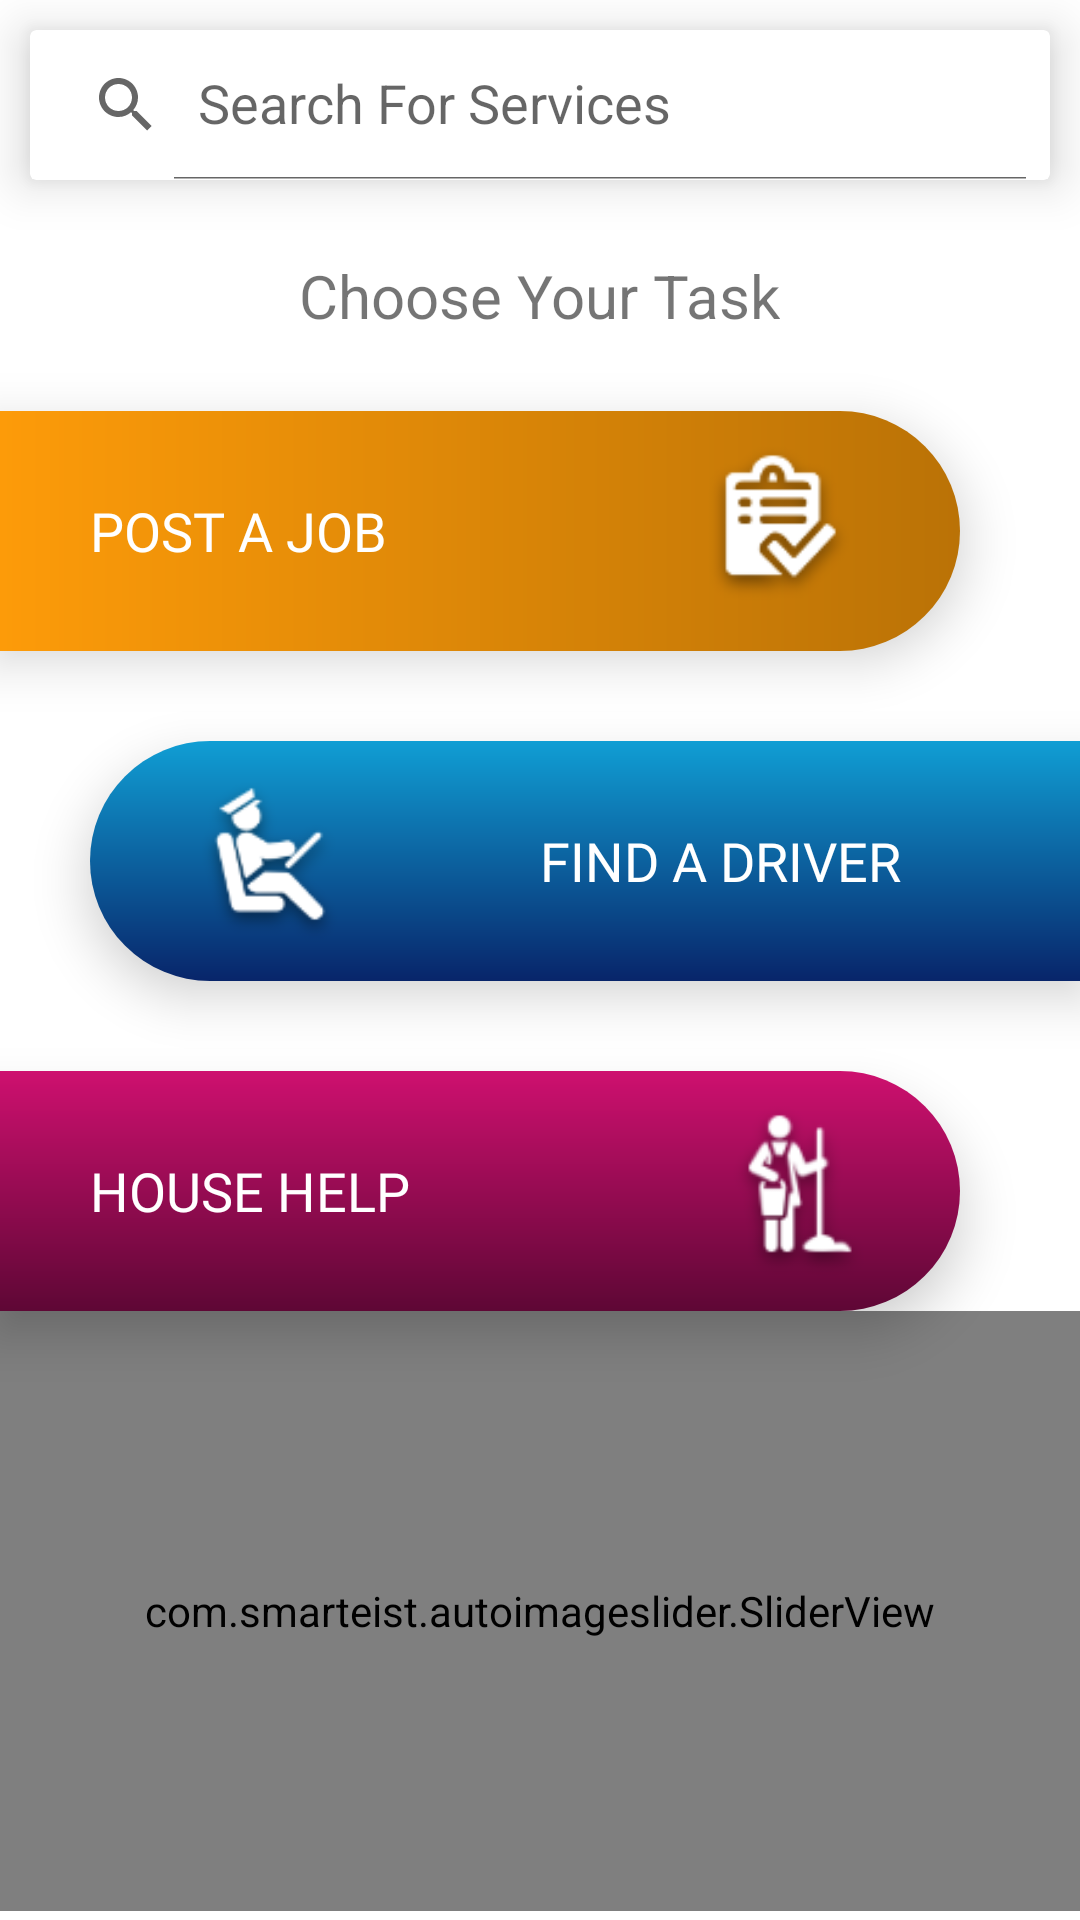

Produce the Android XML layout that renders to this screen, including the resource entries it uses.
<!-- AndroidManifest.xml: application theme Theme.EmployDaily -->
<!-- res/layout/fragment_home.xml -->
<?xml version="1.0" encoding="utf-8"?>
<RelativeLayout xmlns:android="http://schemas.android.com/apk/res/android"
    xmlns:tools="http://schemas.android.com/tools"
    android:layout_width="match_parent"
    android:layout_height="match_parent"
    android:id="@+id/fragment_home"
    xmlns:app="http://schemas.android.com/apk/res-auto"
    tools:context=".views.fragments.HomeFragment">
    <androidx.cardview.widget.CardView
        android:id="@+id/cardView_fragment_home"
        android:layout_width="match_parent"
        android:layout_height="wrap_content"
        android:layout_marginLeft="10dp"
        android:layout_marginRight="10dp"
        app:cardElevation="10dp"
        android:layout_marginTop="10dp">
        <androidx.appcompat.widget.SearchView
            android:layout_width="match_parent"
            android:layout_height="50dp"
            app:iconifiedByDefault="false"
            app:queryHint="Search For Services"/>


    </androidx.cardview.widget.CardView>

       <LinearLayout
           android:layout_below="@id/cardView_fragment_home"
           android:layout_width="match_parent"
           android:layout_height="wrap_content"
           android:layout_marginTop="20dp"
           android:orientation="vertical">
           <TextView
               android:layout_width="wrap_content"
               android:layout_height="wrap_content"
               android:layout_gravity="center"
               android:gravity="center"
               android:textSize="20sp"
               android:padding="5dp"
               android:text="Choose Your Task"/>

           <LinearLayout
               android:layout_width="match_parent"
               android:layout_height="80dp"
               android:orientation="horizontal"
               android:elevation="10dp"
               android:layout_marginTop="20dp"
               android:layout_marginRight="40dp"
               android:background="@drawable/linearlayout_postjob">
                <TextView
                    android:layout_width="wrap_content"
                    android:layout_height="wrap_content"
                    android:text="POST A JOB"
                    android:textColor="@color/white"
                    android:fontFamily="@font/segoe_ui"
                    android:layout_gravity="center"
                    android:layout_marginLeft="30dp"
                    android:textSize="18sp"/>

                    <ImageView
                        android:layout_width="60dp"
                        android:layout_height="wrap_content"
                        android:layout_gravity="center"
                        android:layout_marginLeft="100dp"
                        android:src="@drawable/post_job_img"/>







           </LinearLayout>
           <LinearLayout
               android:layout_width="match_parent"
               android:layout_height="80dp"
               android:orientation="horizontal"
               android:layout_gravity="end"
               android:elevation="10dp"
               android:layout_marginTop="30dp"
               android:layout_marginLeft="30dp"
               android:background="@drawable/linear_layout_driver">


               <ImageView
                   android:layout_width="60dp"
                   android:layout_height="wrap_content"
                   android:layout_gravity="center"
                   android:layout_marginLeft="30dp"
                   android:src="@drawable/driver_img"/>

               <TextView
                   android:layout_width="wrap_content"
                   android:layout_height="wrap_content"
                   android:text="FIND A DRIVER"
                   android:textColor="@color/white"
                   android:fontFamily="@font/segoe_ui"
                   android:layout_gravity="center|end"
                   android:layout_marginLeft="60dp"
                   android:textSize="18sp"/>





           </LinearLayout>
           <LinearLayout
               android:layout_width="match_parent"
               android:layout_height="80dp"
               android:orientation="horizontal"
               android:elevation="10dp"
               android:layout_marginTop="30dp"
               android:layout_marginRight="40dp"
               android:background="@drawable/linearlayout_househelp_corner">
               <TextView
                   android:layout_width="wrap_content"
                   android:layout_height="wrap_content"
                   android:text="HOUSE HELP"
                   android:textColor="@color/white"
                   android:fontFamily="@font/segoe_ui"
                   android:layout_gravity="center"
                   android:layout_marginLeft="30dp"
                   android:textSize="18sp"/>

               <ImageView
                   android:layout_width="60dp"
                   android:layout_height="wrap_content"
                   android:layout_gravity="center"
                   android:layout_marginLeft="100dp"
                   android:src="@drawable/house_help_img"/>







           </LinearLayout>


           <com.smarteist.autoimageslider.SliderView
               android:id="@+id/imageSlider"
               android:layout_width="match_parent"
               android:layout_height="200dp"
               app:sliderAnimationDuration="600"
               app:sliderAutoCycleDirection="back_and_forth"
               app:sliderAutoCycleEnabled="true"
               app:sliderIndicatorAnimationDuration="600"
               app:sliderIndicatorGravity="center_horizontal|bottom"
               app:sliderIndicatorMargin="15dp"
               app:sliderIndicatorOrientation="horizontal"
               app:sliderIndicatorPadding="3dp"
               app:sliderIndicatorRadius="2dp"
               app:sliderIndicatorSelectedColor="#5A5A5A"
               app:sliderIndicatorUnselectedColor="#FFF"
               app:sliderScrollTimeInSec="1"
               app:sliderStartAutoCycle="true" />

       </LinearLayout>



</RelativeLayout>
<!-- resources referenced by this layout -->
<resources>
  <color name="white">#FFFFFFFF</color>
  <!-- drawable driver_img: png bitmap (drawable-v24, 4838 bytes) -->
  <!-- drawable house_help_img: png bitmap (drawable-v24, 5482 bytes) -->
  <!-- drawable linear_layout_driver (drawable) -->
  <?xml version="1.0" encoding="utf-8"?>
  <shape xmlns:android="http://schemas.android.com/apk/res/android">
  
      <gradient android:startColor="#109ED4"
          android:endColor="#08256A"
          android:angle="270"/>
      <corners android:topLeftRadius="60dp"
          android:bottomLeftRadius="60dp"/>
  
  </shape>
  <!-- drawable linearlayout_househelp_corner (drawable) -->
  <?xml version="1.0" encoding="utf-8"?>
  <shape xmlns:android="http://schemas.android.com/apk/res/android">
  
      <gradient android:startColor="#CE106F"
          android:endColor="#5E0735"
          android:angle="270"/>
      <corners android:topRightRadius="60dp"
          android:bottomRightRadius="60dp" />
  </shape>
  <!-- drawable linearlayout_postjob (drawable) -->
  <?xml version="1.0" encoding="utf-8"?>
  <shape xmlns:android="http://schemas.android.com/apk/res/android">
  
  
      <gradient android:startColor="#FD9B09"
          android:endColor="#BA7206"/>
      <corners android:topRightRadius="60dp"
          android:bottomRightRadius="60dp"/>
  
  
  </shape>
  <!-- drawable post_job_img: png bitmap (drawable-v24, 4400 bytes) -->
  <style name="Theme.EmployDaily" parent="Theme.MaterialComponents.DayNight.NoActionBar">
          
          <item name="colorPrimary">@color/purple_500</item>
          <item name="colorPrimaryDark">#09BEF0</item>
          <item name="colorAccent">@color/teal_200</item>
          
      </style>
  <color name="purple_500">#FF6200EE</color>
  <color name="teal_200">#FF03DAC5</color>
</resources>
